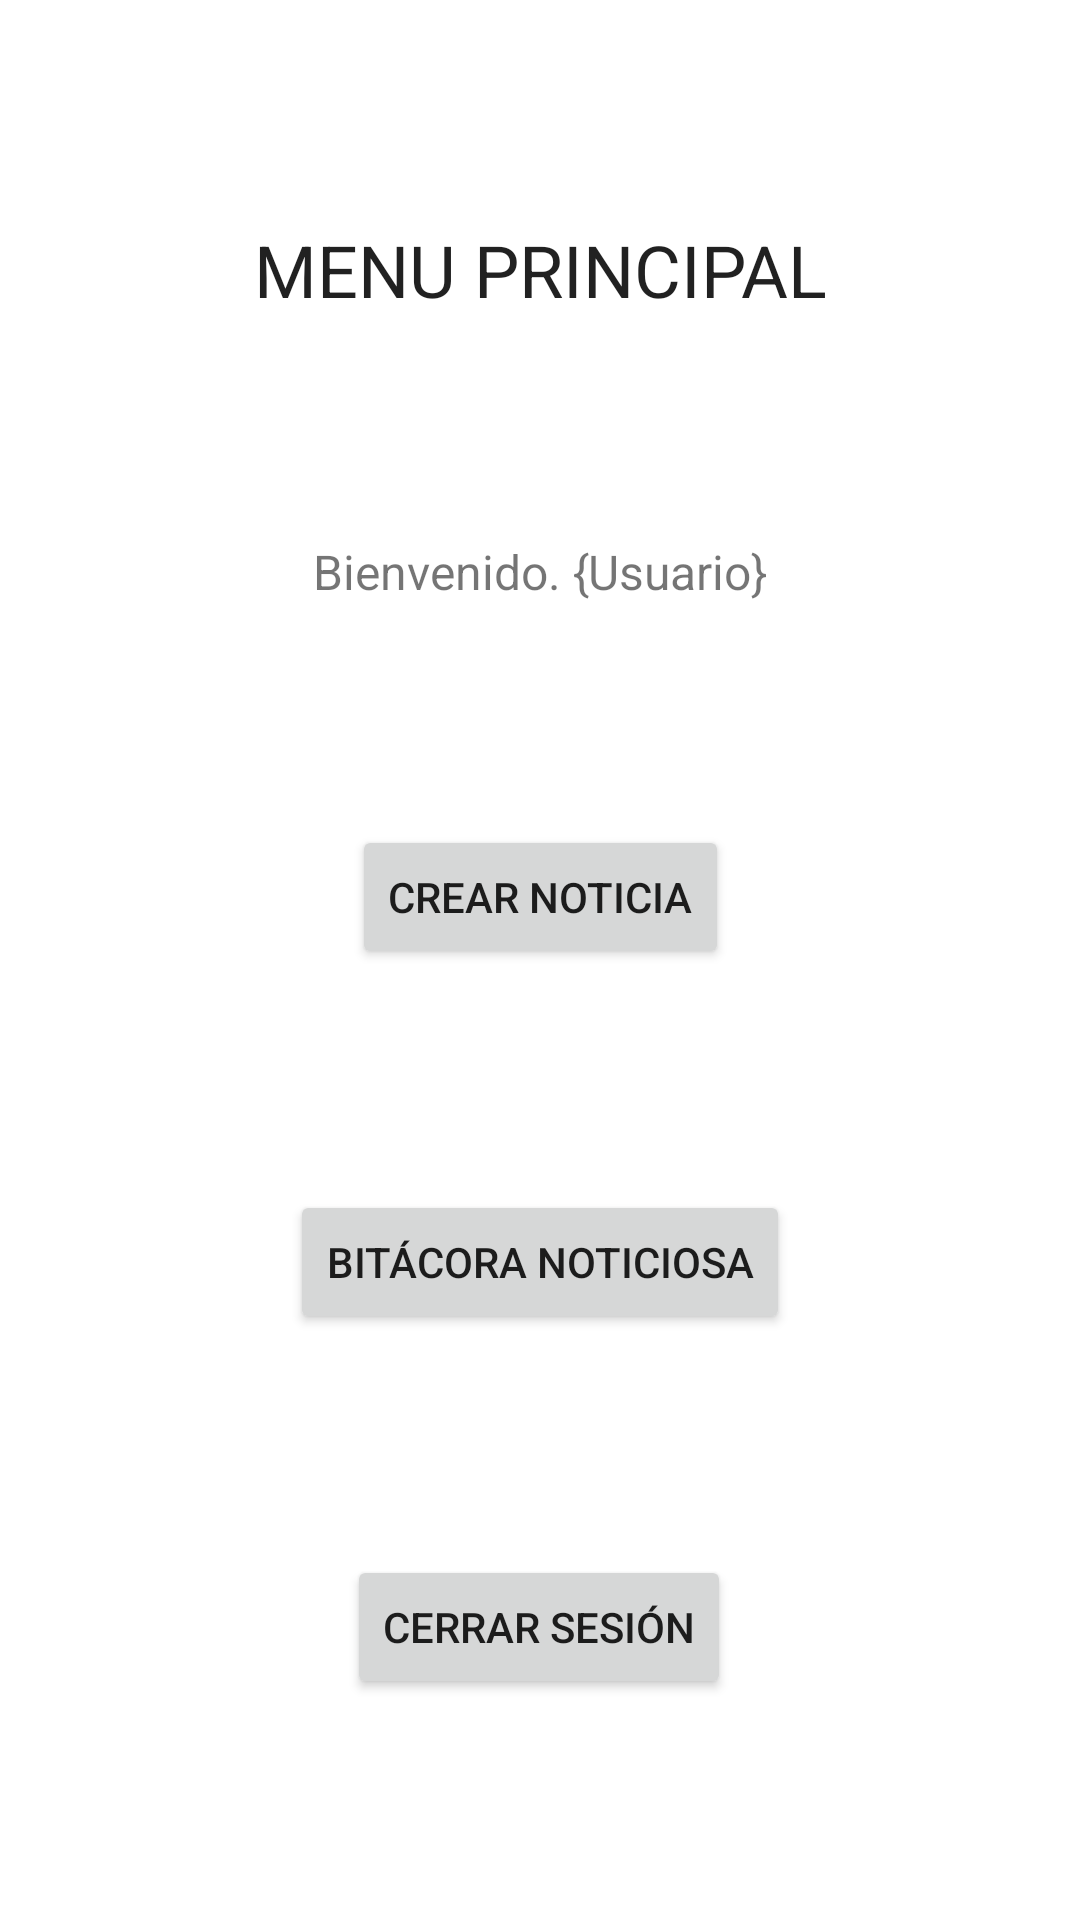

Here is an Android app screen rendered from its layout file. Give the layout XML and the strings, colors and styles it references.
<!-- AndroidManifest.xml: application theme Theme.NoticiaaPP -->
<!-- res/layout/activity_menu_principal.xml -->
<?xml version="1.0" encoding="utf-8"?>
<androidx.constraintlayout.widget.ConstraintLayout xmlns:android="http://schemas.android.com/apk/res/android"
    xmlns:app="http://schemas.android.com/apk/res-auto"
    xmlns:tools="http://schemas.android.com/tools"
    android:layout_width="match_parent"
    android:layout_height="match_parent"
    tools:context=".MenuPrincipal">

    <TextView
        android:id="@+id/main_titulo"
        android:layout_width="wrap_content"
        android:layout_height="wrap_content"
        android:fontFamily="sans-serif"
        android:text="MENU PRINCIPAL"
        android:textAppearance="@style/TextAppearance.AppCompat.Body1"
        android:textSize="24sp"
        app:layout_constraintBottom_toTopOf="@+id/main_usuario"
        app:layout_constraintEnd_toEndOf="parent"
        app:layout_constraintHorizontal_bias="0.501"
        app:layout_constraintStart_toStartOf="parent"
        app:layout_constraintTop_toTopOf="parent"
        app:layout_constraintVertical_bias="0.52" />

    <TextView
        android:id="@+id/main_usuario"
        android:layout_width="wrap_content"
        android:layout_height="wrap_content"
        android:text="Bienvenido. {Usuario}"
        android:textSize="16sp"
        app:layout_constraintBottom_toTopOf="@+id/main_crearnoticia"
        app:layout_constraintEnd_toEndOf="parent"
        app:layout_constraintStart_toStartOf="parent"
        app:layout_constraintTop_toBottomOf="@+id/main_titulo" />

    <Button
        android:id="@+id/main_crearnoticia"
        android:layout_width="wrap_content"
        android:layout_height="wrap_content"
        android:onClick="Click"
        android:text="CREAR NOTICIA"
        app:layout_constraintBottom_toTopOf="@+id/main_bitacora"
        app:layout_constraintEnd_toEndOf="parent"
        app:layout_constraintStart_toStartOf="parent"
        app:layout_constraintTop_toBottomOf="@+id/main_usuario" />

    <Button
        android:id="@+id/main_bitacora"
        android:layout_width="wrap_content"
        android:layout_height="wrap_content"
        android:onClick="Click"
        android:text="BITÁCORA NOTICIOSA"
        app:layout_constraintBottom_toTopOf="@+id/main_cerrarsesion"
        app:layout_constraintEnd_toEndOf="parent"
        app:layout_constraintStart_toStartOf="parent"
        app:layout_constraintTop_toBottomOf="@+id/main_crearnoticia" />

    <Button
        android:id="@+id/main_cerrarsesion"
        android:layout_width="wrap_content"
        android:layout_height="wrap_content"
        android:onClick="Click"
        android:text="CERRAR SESIÓN"
        app:layout_constraintBottom_toBottomOf="parent"
        app:layout_constraintEnd_toEndOf="parent"
        app:layout_constraintHorizontal_bias="0.498"
        app:layout_constraintStart_toStartOf="parent"
        app:layout_constraintTop_toBottomOf="@+id/main_bitacora" />
</androidx.constraintlayout.widget.ConstraintLayout>
<!-- resources referenced by this layout -->
<resources>
  <style name="Theme.NoticiaaPP" parent="Theme.MaterialComponents.DayNight.DarkActionBar">
          
          <item name="colorPrimary">@color/purple_500</item>
          <item name="colorPrimaryVariant">@color/purple_700</item>
          <item name="colorOnPrimary">@color/white</item>
          
          <item name="colorSecondary">@color/teal_200</item>
          <item name="colorSecondaryVariant">@color/teal_700</item>
          <item name="colorOnSecondary">@color/black</item>
          
          <item name="android:statusBarColor" tools:targetApi="l">?attr/colorPrimaryVariant</item>
          
      </style>
  <!-- not gathered from this repository: default colours our renderer supplied (Android Studio template values) -->
  <color name="purple_500">#FF6200EE</color>
  <color name="purple_700">#FF3700B3</color>
  <color name="teal_200">#FF03DAC5</color>
  <color name="teal_700">#FF018786</color>
  <color name="black">#FF000000</color>
  <color name="white">#FFFFFFFF</color>
</resources>
